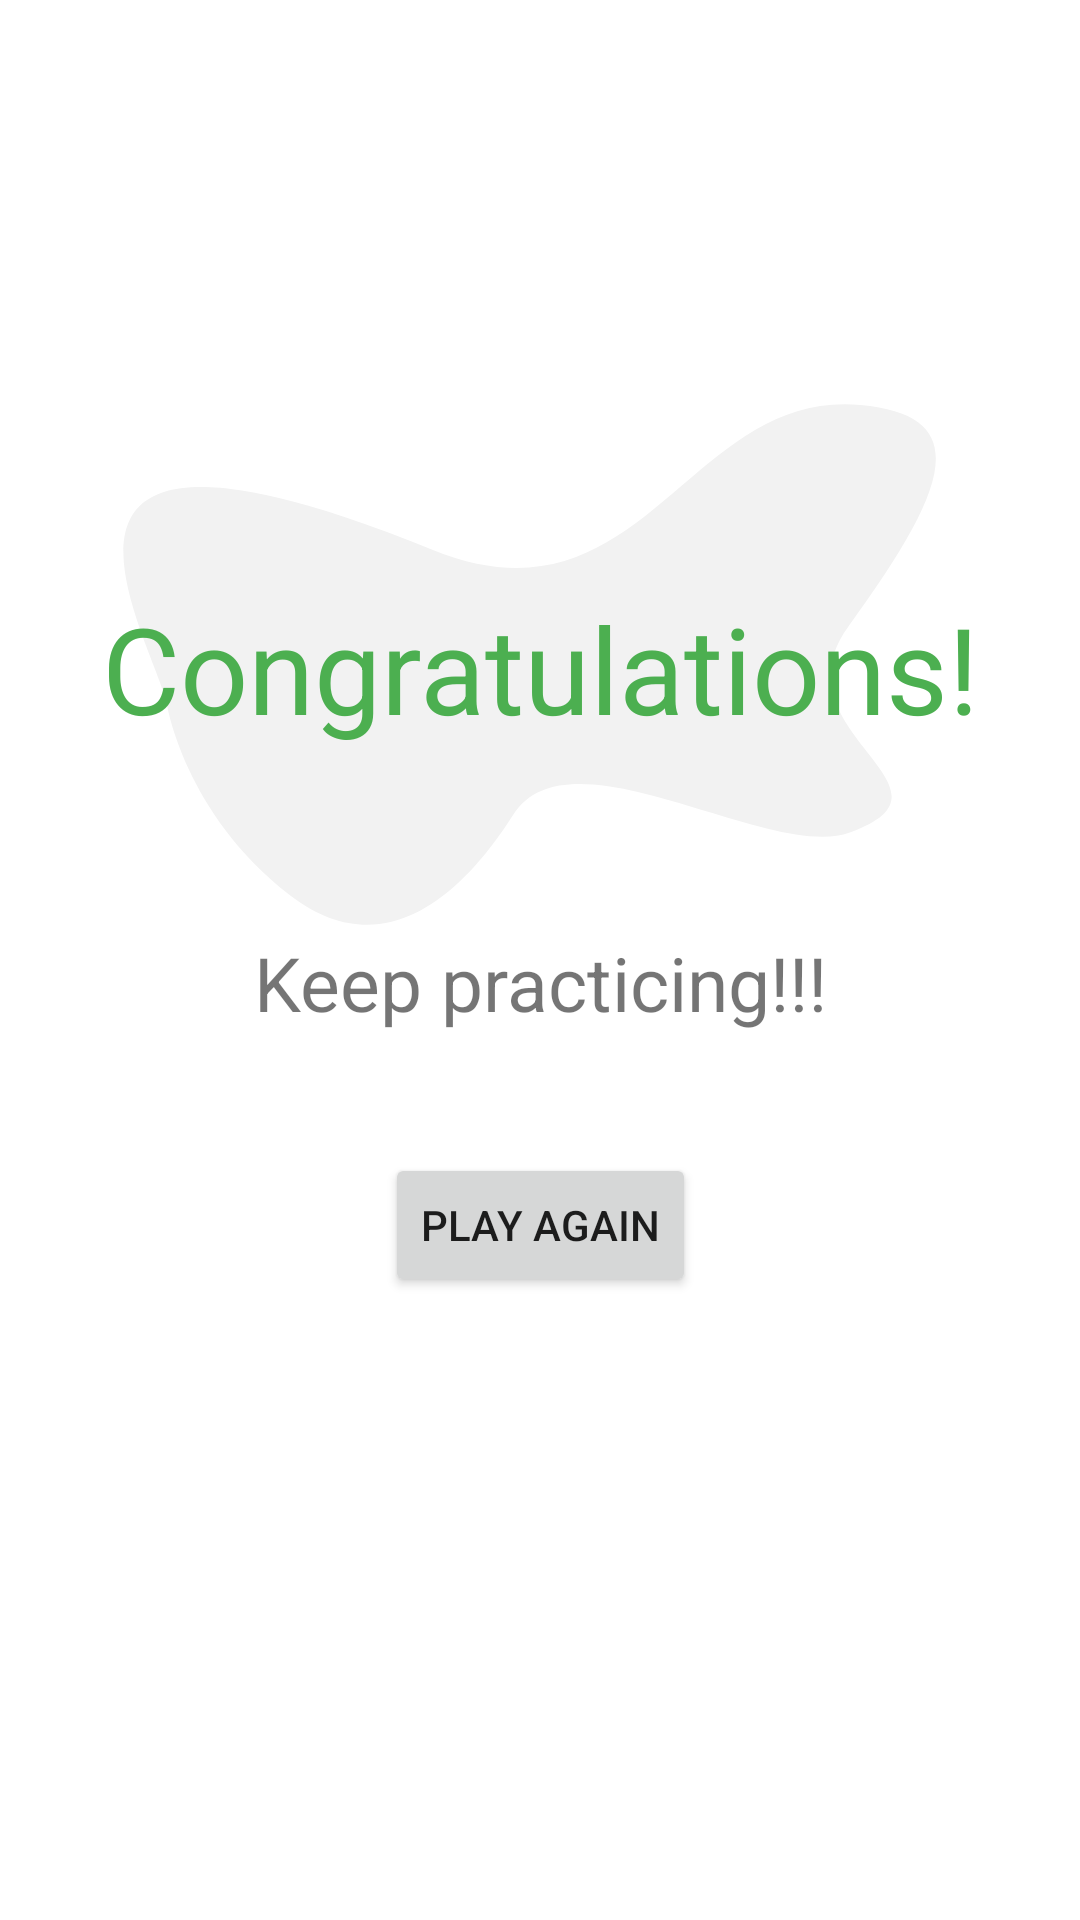

Layout XML and referenced resources for this Android screen:
<!-- AndroidManifest.xml: application theme Theme.MyDictionaria -->
<!-- res/layout/practice_completion.xml -->
<?xml version="1.0" encoding="utf-8"?>
<androidx.constraintlayout.widget.ConstraintLayout
    xmlns:android="http://schemas.android.com/apk/res/android"
    xmlns:app="http://schemas.android.com/apk/res-auto"
    xmlns:tools="http://schemas.android.com/tools"
    android:layout_width="match_parent"
    android:layout_height="match_parent">

    <TextView
        android:id="@+id/completion_textview"
        android:layout_width="wrap_content"
        android:layout_height="wrap_content"
        android:background="@drawable/ic_completion"
        android:gravity="center"
        android:text="Congratulations!"
        android:textSize="40dp"
        android:textColor="@color/positive_green"
        app:layout_constraintBottom_toBottomOf="parent"
        app:layout_constraintEnd_toEndOf="parent"
        app:layout_constraintStart_toStartOf="parent"
        app:layout_constraintTop_toTopOf="parent"
        app:layout_constraintVertical_bias="0.29" />

    <TextView
        android:id = "@+id/completion_textview_message"
        android:layout_width="wrap_content"
        android:layout_height="wrap_content"
        android:text = "Keep practicing!!!"
        android:textSize="25dp"
        app:layout_constraintTop_toBottomOf="@id/completion_textview"
        app:layout_constraintLeft_toLeftOf="parent"
        app:layout_constraintRight_toRightOf="parent"/>

    <Button
        android:id = "@+id/completion_textview_playAgain"
        android:layout_height="wrap_content"
        android:layout_width="wrap_content"
        android:text="PLAY AGAIN"
        android:layout_marginTop = "40dp"
        app:layout_constraintTop_toBottomOf = "@id/completion_textview_message"
        app:layout_constraintLeft_toLeftOf="parent"
        app:layout_constraintRight_toRightOf = "parent"/>

</androidx.constraintlayout.widget.ConstraintLayout>
<!-- resources referenced by this layout -->
<resources>
  <color name="positive_green">#4CAF50</color>
  <!-- drawable ic_completion (drawable) -->
  <vector xmlns:android="http://schemas.android.com/apk/res/android"
      android:width="188.48517dp"
      android:height="175.9692dp"
      android:viewportWidth="188.48517"
      android:viewportHeight="175.9692">
    <path
        android:pathData="m13.926,99.917c-3.184,-22.472 -39.551,-112.402 57.053,-51.348 45.356,28.666 54.841,-53.509 92.05,-48.216 25.715,3.658 17.701,30.219 -2.656,73.9 -16.385,35.158 27.255,53.47 0.346,68.558 -17.311,9.706 -60.117,-35.666 -72.341,-5.946 -7.376,17.933 -25.21,54.09 -47.978,26.849 -22.768,-27.24 -26.473,-63.797 -26.473,-63.797z"
        android:strokeLineJoin="miter"
        android:strokeWidth="0.215294"
        android:fillColor="#f2f2f2"
        android:strokeColor="#00000000"
        android:strokeLineCap="butt"/>
  </vector>
  <style name="Theme.MyDictionaria" parent="Theme.MaterialComponents.DayNight.DarkActionBar">
          
          <item name="colorPrimary">@color/purple_500</item>
          <item name="colorPrimaryVariant">@color/purple_700</item>
          <item name="colorOnPrimary">@color/white</item>
          
          <item name="colorSecondary">@color/teal_200</item>
          <item name="colorSecondaryVariant">@color/teal_700</item>
          <item name="colorOnSecondary">@color/black</item>
          
          <item name="android:statusBarColor" tools:targetApi="l">?attr/colorPrimaryVariant</item>
          
      </style>
  <color name="purple_500">#FF6200EE</color>
  <color name="purple_700">#FF3700B3</color>
  <color name="white">#FFFFFFFF</color>
  <color name="teal_200">#FF03DAC5</color>
  <color name="teal_700">#FF018786</color>
  <color name="black">#FF000000</color>
</resources>
